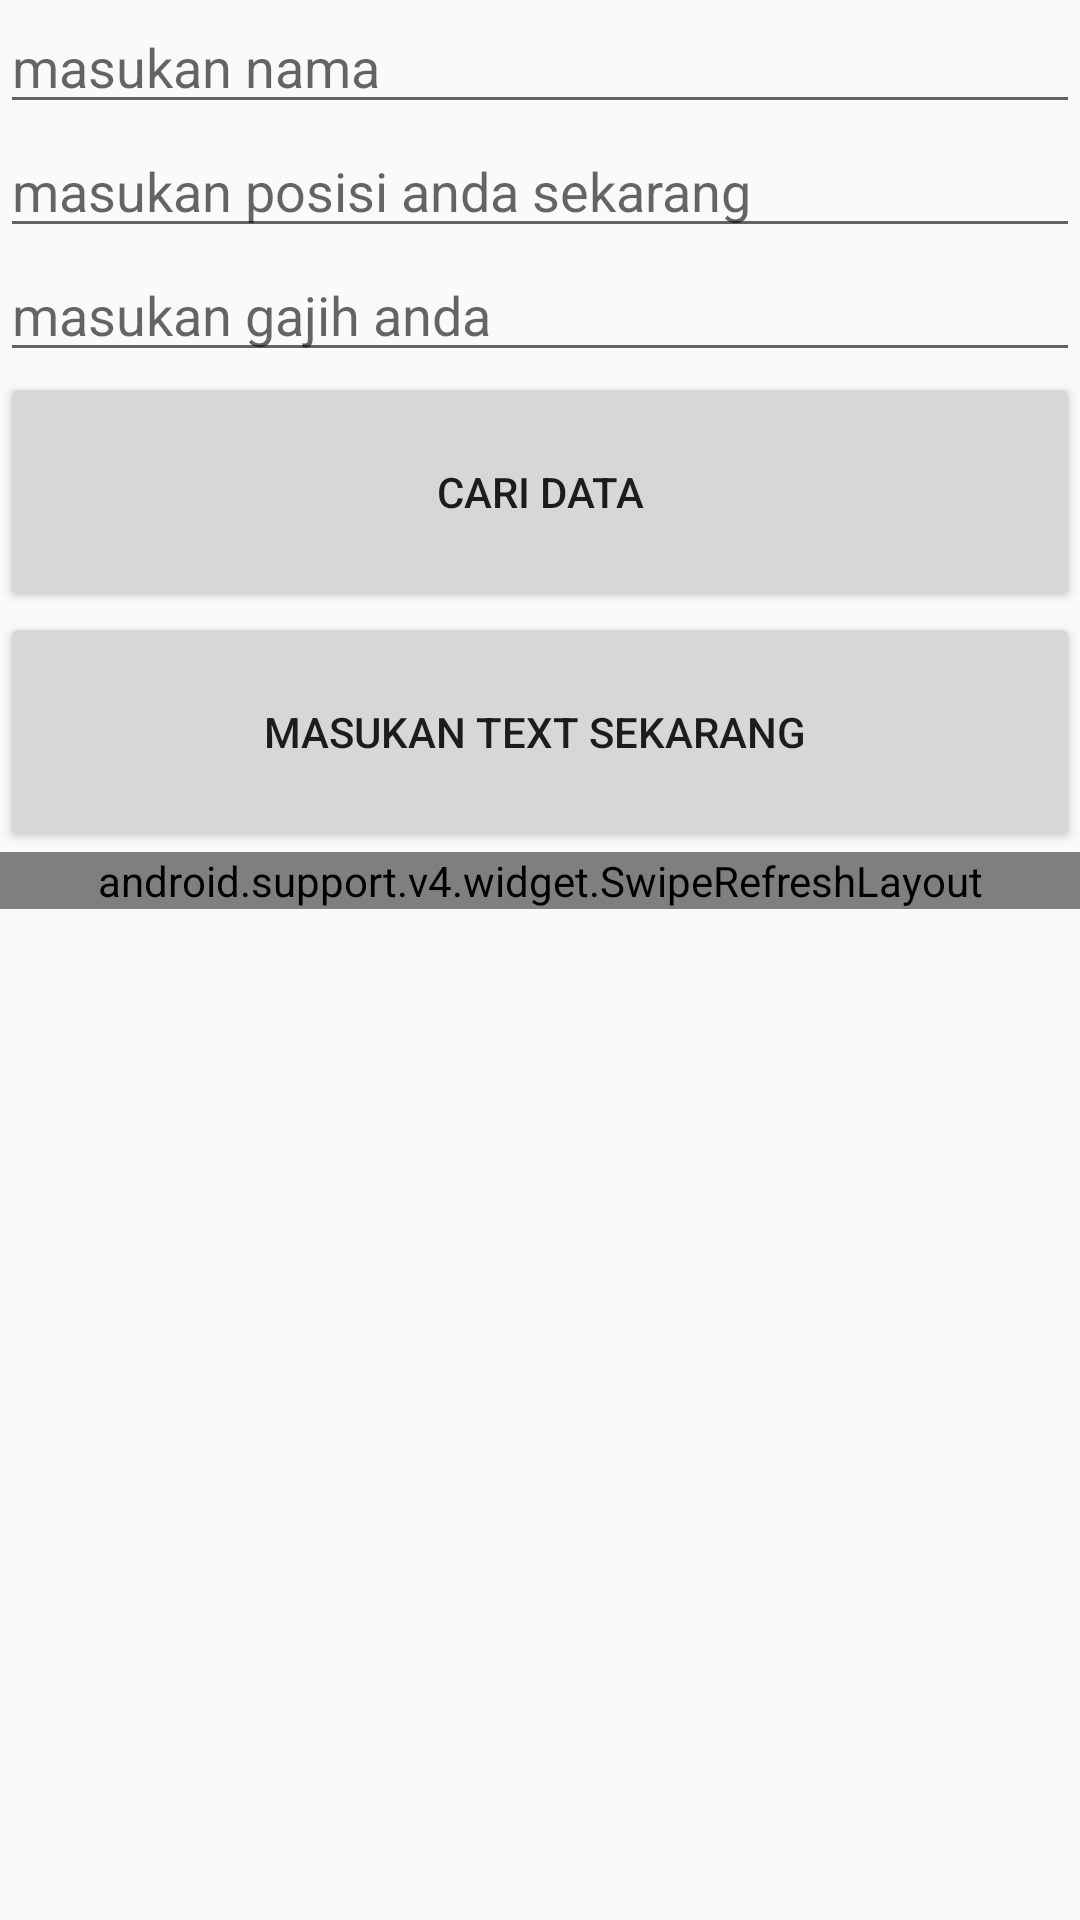

Android layout source for this screen:
<!-- AndroidManifest.xml: application theme AppTheme -->
<!-- res/layout/activity_belajar_fan.xml -->
<?xml version="1.0" encoding="utf-8"?>
<RelativeLayout xmlns:android="http://schemas.android.com/apk/res/android"
    xmlns:app="http://schemas.android.com/apk/res-auto"
    xmlns:tools="http://schemas.android.com/tools"
    android:layout_width="match_parent"
    android:layout_height="match_parent"

    tools:context=".belajarFan">


        <LinearLayout
    android:id="@+id/linearLayout"
    android:orientation="vertical"
    android:layout_width="match_parent"
    android:layout_height="wrap_content">


        <EditText
            android:layout_width="match_parent"
            android:layout_height="wrap_content"
            android:hint="masukan nama"
            android:id="@+id/nama_pegawai"
            android:inputType="text"
            />
        <EditText
            android:layout_width="match_parent"
            android:layout_height="wrap_content"
            android:inputType="text"
            android:hint="masukan posisi anda sekarang"
            android:id="@+id/posisi_karyawan"
            />
        <EditText
            android:layout_width="match_parent"
            android:layout_height="wrap_content"
            android:id="@+id/gajih_karyawan"
            android:hint="masukan gajih anda"
            android:inputType="number"
            />
            <Button
                android:layout_width="match_parent"
                android:layout_height="80dp"
                android:layout_weight="1"
                android:onClick="cariData"
                android:text="Cari Data"
                android:visibility="visible" />
        <Button
            android:id="@+id/masukanData"
            android:layout_width="match_parent"
            android:layout_height="80dp"
            android:layout_weight="1"
            android:onClick="masukanData"
            android:text="masukan text sekarang "
            android:visibility="visible" />
</LinearLayout>

        <android.support.v4.widget.SwipeRefreshLayout
            android:layout_width="match_parent"
            android:layout_height="wrap_content"
            android:id="@+id/refreshData"
            android:layout_below="@+id/linearLayout"

            >
        <android.support.v7.widget.RecyclerView
            android:id="@+id/readAllData"
            android:layout_width="match_parent"
            android:layout_height="match_parent"
            android:layout_weight="1"

            android:scrollbars="vertical"

            ></android.support.v7.widget.RecyclerView>
        </android.support.v4.widget.SwipeRefreshLayout>
 </RelativeLayout>
<!-- resources referenced by this layout -->
<resources>
  <style name="AppTheme" parent="Theme.AppCompat.Light.DarkActionBar">
          
          <item name="cardViewStyle">@style/CardView</item>
          <item name="colorPrimary">@color/colorPrimary</item>
          <item name="colorPrimaryDark">@color/colorPrimaryDark</item>
          <item name="colorAccent">@color/colorAccent</item>
      </style>
  <!-- not gathered from this repository: default colours our renderer supplied (Android Studio template values) -->
  <color name="colorPrimary">#FF6200EE</color>
  <color name="colorPrimaryDark">#FF3700B3</color>
  <color name="colorAccent">#FF03DAC5</color>
</resources>
